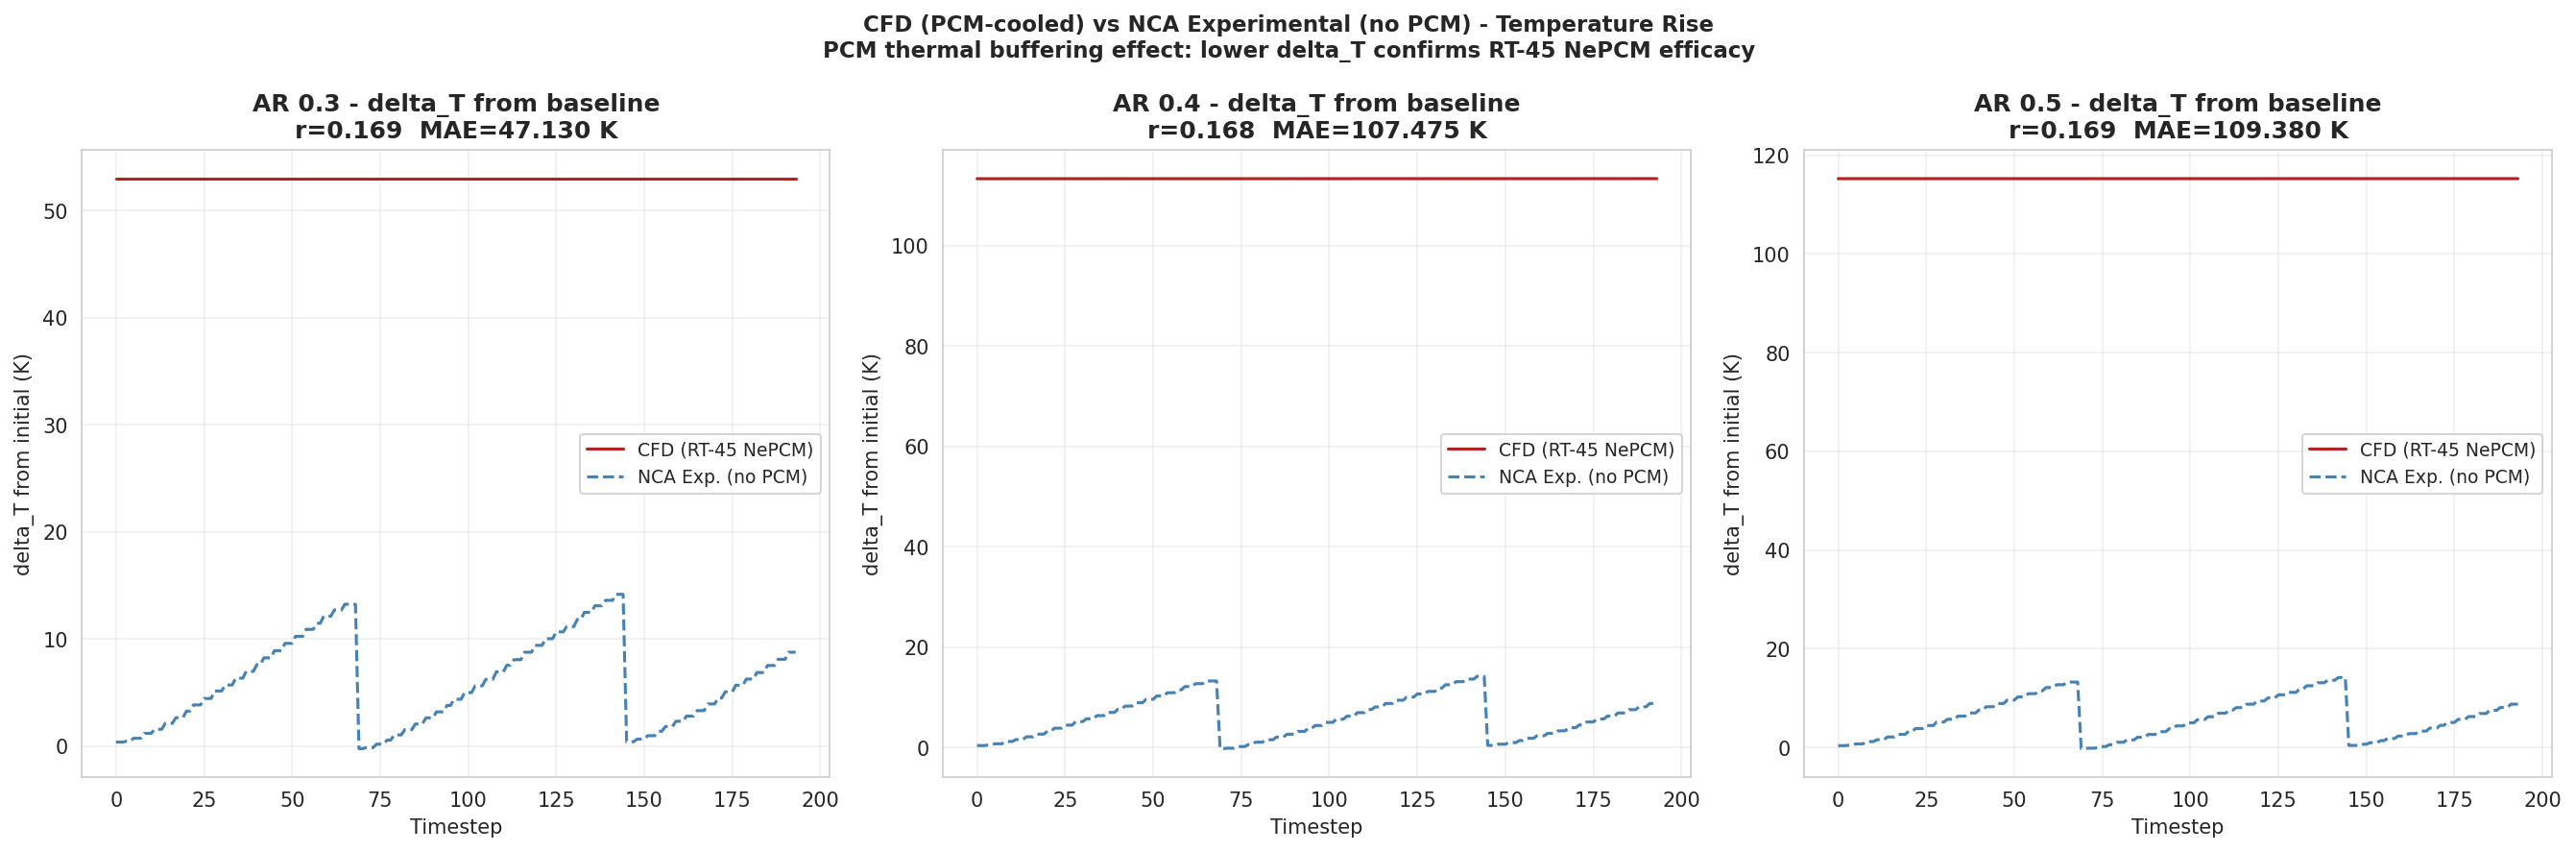

The file beside this chart, header and first rows:
aspect_ratio, n_points, cfd_dT_max, nca_dT_max, cfd_dT_mean, nca_dT_mean, pearson_r, pearson_p, mae_K, rmse_K
0.3, 194, 53.01, 14.16, 53.01, 5.875, 0.1692, 0.01837, 47.13, 47.31
0.4, 194, 113.4, 14.16, 113.3, 5.875, 0.1684, 0.01891, 107.5, 107.6
0.5, 194, 115.3, 14.16, 115.3, 5.875, 0.1689, 0.01855, 109.4, 109.5
